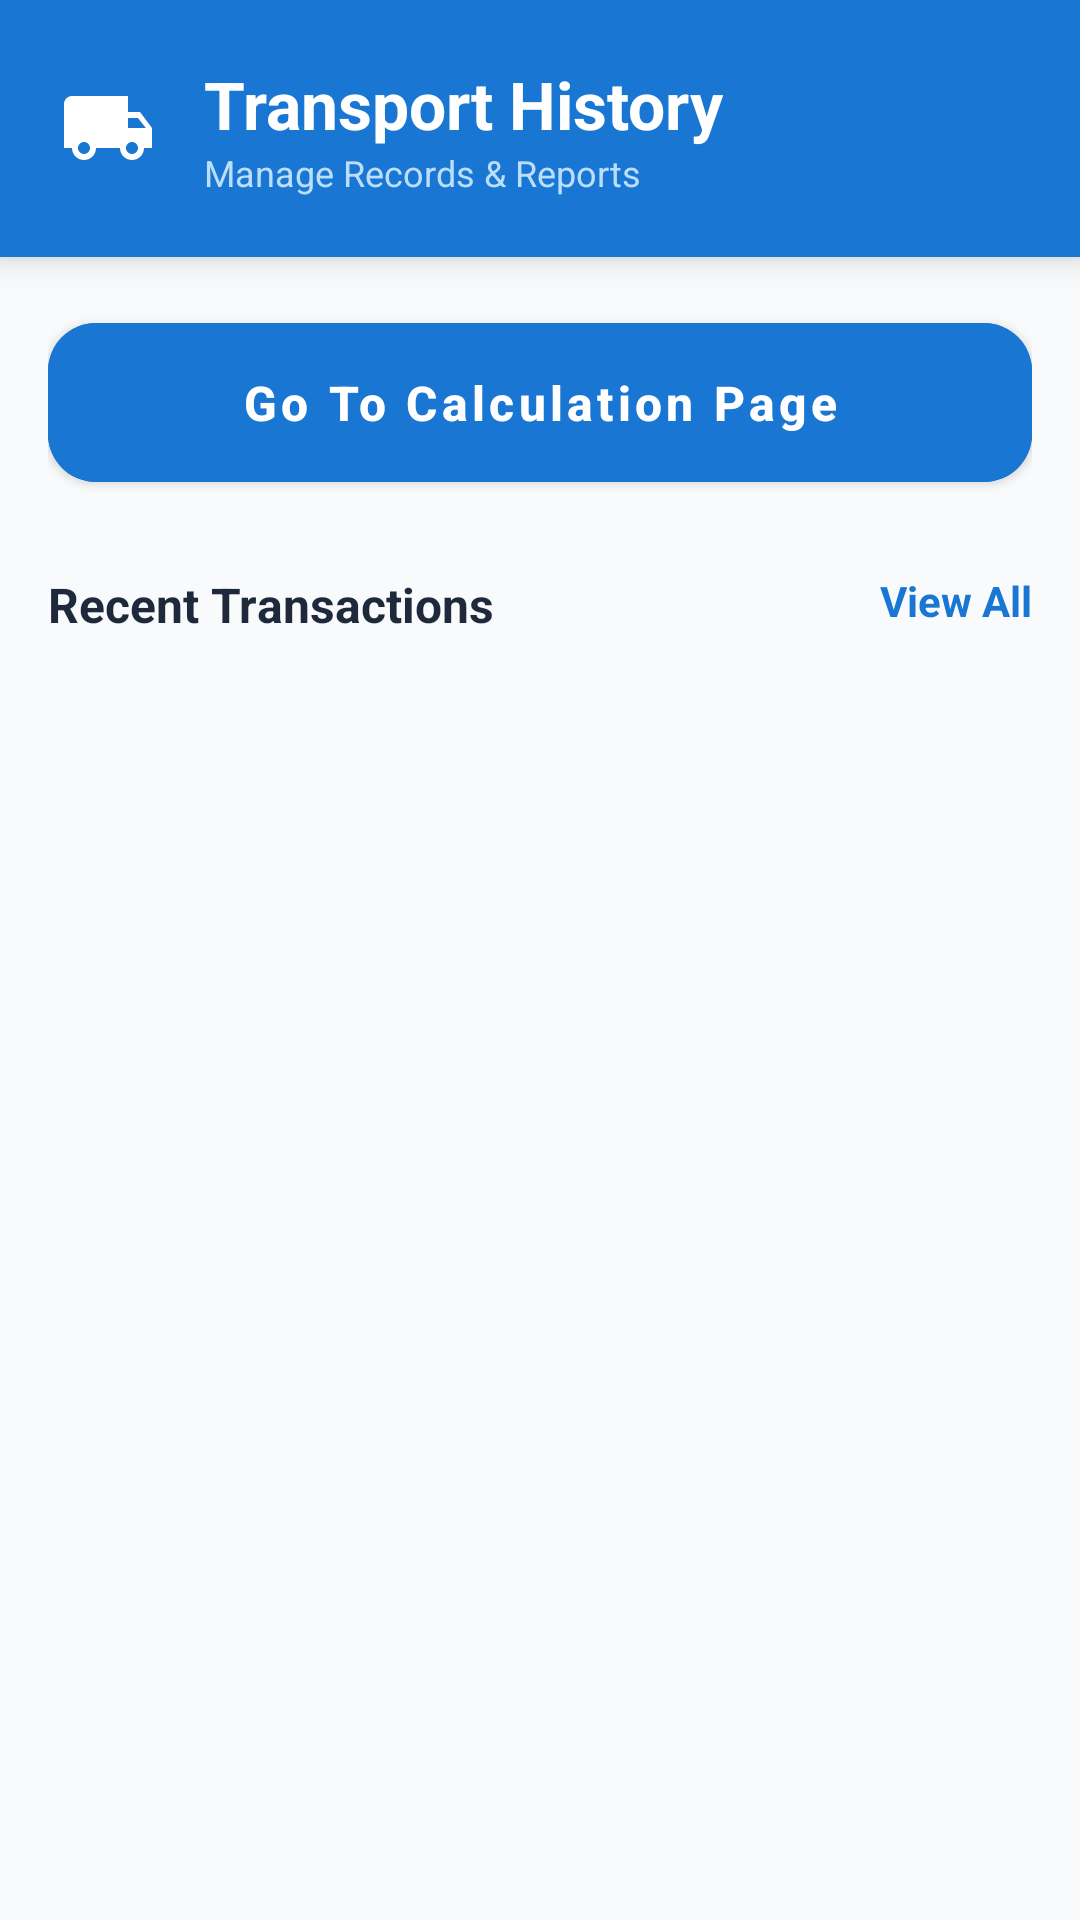

Layout XML and referenced resources for this Android screen:
<!-- AndroidManifest.xml: application theme Theme.Transport1 -->
<!-- res/layout/activity_view_data.xml -->
<?xml version="1.0" encoding="utf-8"?>
<LinearLayout xmlns:android="http://schemas.android.com/apk/res/android"
    xmlns:app="http://schemas.android.com/apk/res-auto"
    xmlns:tools="http://schemas.android.com/tools"
    android:layout_width="match_parent"
    android:layout_height="match_parent"
    android:background="#F8FAFC"
    android:orientation="vertical">

    
    <RelativeLayout
        android:layout_width="match_parent"
        android:layout_height="wrap_content"
        android:background="@color/primaryBlue"
        android:padding="20dp"
        android:elevation="6dp">

        <ImageView
            android:id="@+id/imgHeaderIcon"
            android:layout_width="32dp"
            android:layout_height="32dp"
            android:layout_centerVertical="true"
            android:src="@drawable/ic_local_shipping"
            app:tint="@color/white" />

        <LinearLayout
            android:layout_width="wrap_content"
            android:layout_height="wrap_content"
            android:layout_toEndOf="@id/imgHeaderIcon"
            android:layout_marginStart="16dp"
            android:orientation="vertical">

            <TextView
                android:layout_width="wrap_content"
                android:layout_height="wrap_content"
                android:text="Transport History"
                android:textColor="@color/white"
                android:textSize="22sp"
                android:textStyle="bold" />

            <TextView
                android:layout_width="wrap_content"
                android:layout_height="wrap_content"
                android:text="Manage Records &amp; Reports"
                android:textColor="#BBDEFB"
                android:textSize="12sp" />
        </LinearLayout>
    </RelativeLayout>

    <ScrollView
        android:layout_width="match_parent"
        android:layout_height="0dp"
        android:layout_weight="1"
        android:fillViewport="true">

        <LinearLayout
            android:layout_width="match_parent"
            android:layout_height="wrap_content"
            android:orientation="vertical"
            android:padding="16dp">

            
            <com.google.android.material.button.MaterialButton
                android:id="@+id/btnOpenCalculation"
                android:layout_width="match_parent"
                android:layout_height="65dp"
                android:layout_marginBottom="24dp"
                android:backgroundTint="@color/primaryBlue"
                android:text="Go To Calculation Page"
                android:textAllCaps="false"
                android:textSize="16sp"
                android:textStyle="bold"
                app:cornerRadius="16dp"
                app:elevation="4dp"
                app:icon="@drawable/ic_shopping_cart"
                app:iconPadding="12dp"
                app:iconSize="24dp" />

            
            <RelativeLayout
                android:layout_width="match_parent"
                android:layout_height="wrap_content"
                android:layout_marginBottom="12dp">

                <TextView
                    android:layout_width="wrap_content"
                    android:layout_height="wrap_content"
                    android:text="Recent Transactions"
                    android:textColor="#1E293B"
                    android:textSize="16sp"
                    android:textStyle="bold" />

                <TextView
                    android:layout_width="wrap_content"
                    android:layout_height="wrap_content"
                    android:layout_alignParentEnd="true"
                    android:text="View All"
                    android:textColor="@color/primaryBlue"
                    android:textSize="14sp"
                    android:textStyle="bold" />
            </RelativeLayout>

            <LinearLayout
                android:id="@+id/layoutData"
                android:layout_width="match_parent"
                android:layout_height="wrap_content"
                android:orientation="vertical" />

        </LinearLayout>
    </ScrollView>

</LinearLayout>
<!-- resources referenced by this layout -->
<resources>
  <color name="primaryBlue">#1976D2</color>
  <color name="white">#FFFFFFFF</color>
  <!-- drawable ic_local_shipping (drawable) -->
  <vector xmlns:android="http://schemas.android.com/apk/res/android"
      android:width="24dp"
      android:height="24dp"
      android:viewportWidth="24"
      android:viewportHeight="24"
      android:tint="?attr/colorControlNormal">
      <path
          android:fillColor="@android:color/white"
          android:pathData="M20,8h-3V4H3c-1.1,0 -2,0.9 -2,2v11h2c0,1.66 1.34,3 3,3s3,-1.34 3,-3h6c0,1.66 1.34,3 3,3s3,-1.34 3,-3h2v-5l-3,-4zM6,18.5c-0.83,0 -1.5,-0.67 -1.5,-1.5s0.67,-1.5 1.5,-1.5 1.5,0.67 1.5,1.5 -0.67,1.5 -1.5,1.5zM18,18.5c-0.83,0 -1.5,-0.67 -1.5,-1.5s0.67,-1.5 1.5,-1.5 1.5,0.67 1.5,1.5 -0.67,1.5 -1.5,1.5zM17,12V9.5h2.5l1.96,2.5H17z"/>
  </vector>
  <style name="Theme.Transport1" parent="Theme.MaterialComponents.DayNight.NoActionBar">
          
          <item name="colorPrimary">#1976D2</item>
          <item name="colorPrimaryVariant">#1565C0</item>
          <item name="colorOnPrimary">@color/white</item>
          
          <item name="colorSecondary">#03DAC6</item>
          <item name="colorSecondaryVariant">#018786</item>
          <item name="colorOnSecondary">@color/black</item>
          
          <item name="android:statusBarColor">?attr/colorPrimaryVariant</item>
      </style>
  <color name="black">#FF000000</color>
</resources>
